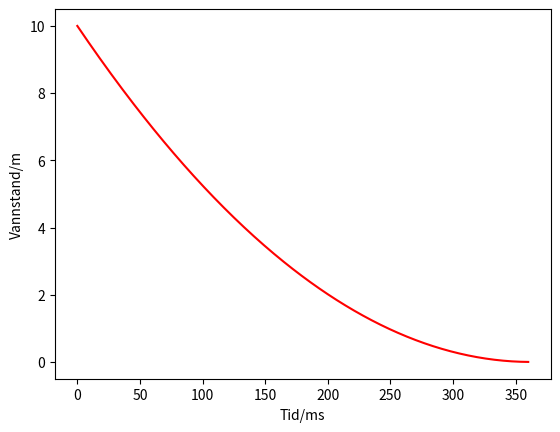

Recreate this plot in Python.
# Importerer nødvendige bibliotek
from matplotlib import pyplot as plt
import numpy as np
from itertools import count

# Konstanten 3.27 passer best med målingen jeg gjorde.
k0 = 3.27


h = 10  # Hoyde/m
radius_torn = 17  # Radius/m
radius_propp = 1.24  # Radius/m

A = radius_torn**2*np.pi  # Areal propp/m^2
Ap = radius_propp**2*np.pi  # Areal grunnflate/m^2

# Utrykk for k
k = k0*(Ap/A)


def waterchange(h):
    # Funskjon for endring av vannhoyde
    return -k*np.sqrt(h)


# Definere lister som trengs
time = [0]  # Tid/ms
model = [h]  # Hoyde/m

# Uendelig loop, i inkrementerer
for i in count(0):
    # Avslutter dersom vannstanden har nådd halveis
    if model[i] < 0.0000001:
        break

    # Eulers metode. Deler på 1000 for bedre nøyaktighet
    model.append(model[i] + waterchange(model[i]))
    time.append(i+1)

# Skriver hvor lang tid det tar
print(f'Halveis etter {time[-1]} sekunder.')

# Plotter grafen
plt.plot(time, model, 'r-')
plt.xlabel('Tid/ms')
plt.ylabel('Vannstand/m')
plt.show()
